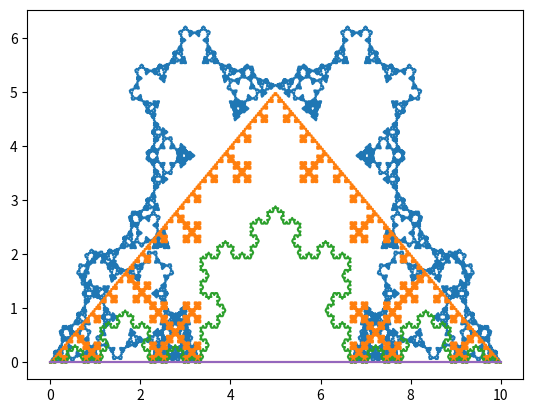

Source code (Python):
import matplotlib.pyplot as plt
import math


def fazcalculo(x, y, lados):
    somadosangint = 180 * (lados - 2)
    ang = somadosangint / lados * math.pi / 180
    angulobackup = ang
    novoxfinal, novoyfinal = [], []
    for indice in range(len(x) - 1):
        differencex = x[indice + 1] - x[indice]
        differencey = y[indice + 1] - y[indice]
        distanciaxy = (differencex ** 2 + differencey ** 2) ** 0.5
        if differencex < 0:
            distanciaxy *= -1
        if differencex != 0:
            angdado = math.atan(differencey / differencex)
        elif differencey > 0:
            angdado = math.pi / 2
        elif differencey < 0:
            angdado = 3 * math.pi / 2
        else:
            continue
        novox = [x[indice] + differencex / 3]
        novoy = [y[indice] + differencey / 3]
        contadorwhile = 0
        while contadorwhile < lados - 2:
            novox += [novox[-1] + (distanciaxy / 3) * math.cos(angdado + ang)]
            novoy += [novoy[-1] + (distanciaxy / 3) * math.sin(angdado + ang)]
            ang -= (math.pi - angulobackup)
            contadorwhile += 1
        ang = angulobackup
        novox += [x[indice] + 2 * differencex / 3]
        novoy += [y[indice] + 2 * differencey / 3]
        novox = [x[indice]] + novox + [x[indice + 1]]
        novoy = [y[indice]] + novoy + [y[indice + 1]]
        novoxfinal += novox
        novoyfinal += novoy
    return novoxfinal, novoyfinal


def monta(x, y, vezes, lados):
    for vez in range(1, vezes + 1):
        print(vez, " de ", vezes)
        x, y = fazcalculo(x, y, lados)
    return x, y


def FazFractal(vezes, lados, tamanho):
    x = [0, tamanho]
    y = [0, 0]
    for fractallados in range(3, lados + 1):
        fractallados = lados + 1 - fractallados
        print("Está fazendo o fractal do maior até o 3: ", fractallados)
        x, y = monta(x, y, vezes, fractallados)
        plt.plot(x, y)
        x = [0, tamanho]
        y = [0, 0]
    

if __name__ == "__main__":
    FazFractal(5, 7, 10)
    print("Montando Gráfico")
    plt.show()